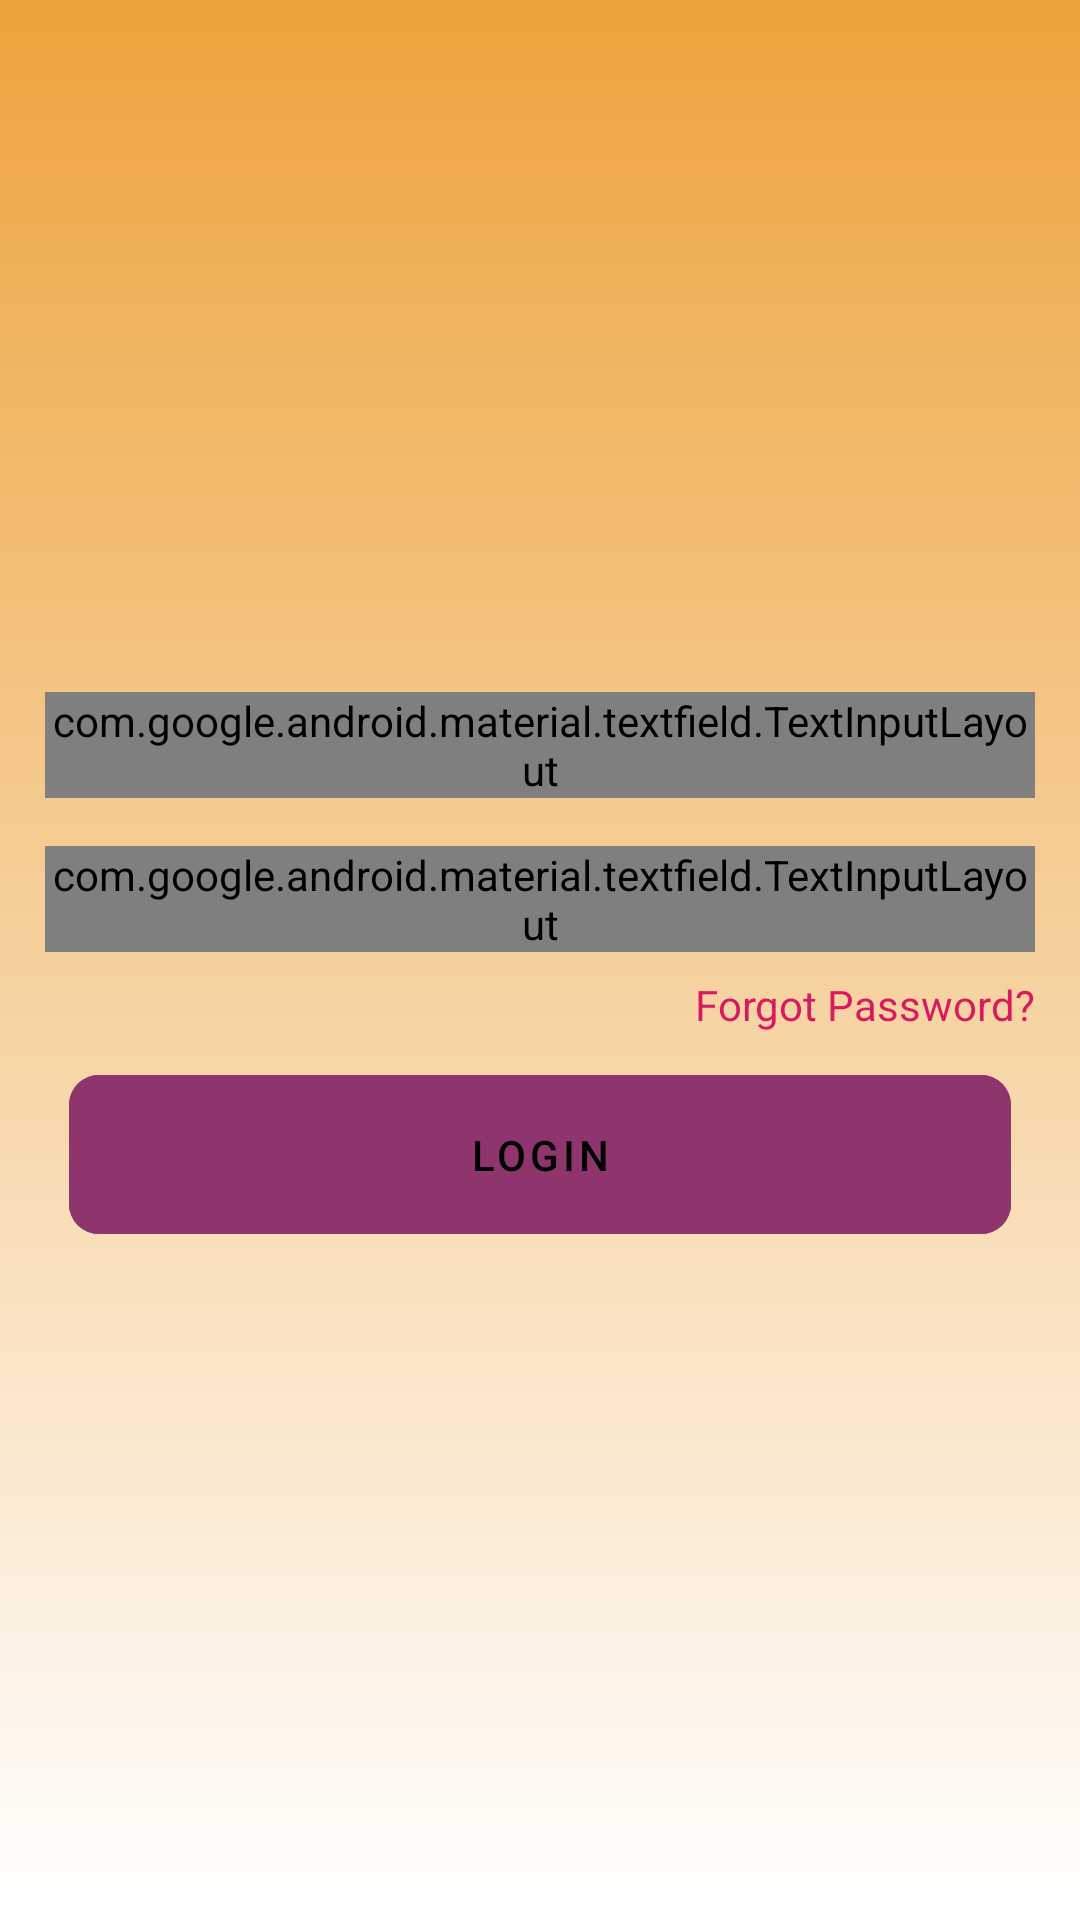

Reconstruct the res/layout file that produces this screen, plus the resources it refers to.
<!-- AndroidManifest.xml: application theme AppTheme -->
<!-- res/layout/activity_login.xml -->
<?xml version="1.0" encoding="utf-8"?>
<ScrollView xmlns:android="http://schemas.android.com/apk/res/android"
    xmlns:app="http://schemas.android.com/apk/res-auto"
    xmlns:tools="http://schemas.android.com/tools"
    android:layout_width="match_parent"
    android:layout_height="match_parent"
    android:background="@drawable/backgroundn"
    android:fitsSystemWindows="true"
    tools:context=".LoginActivity">

    <LinearLayout
        android:layout_width="match_parent"
        android:layout_height="wrap_content"
        android:layout_gravity="center"
        android:orientation="vertical"
        android:padding="15dp">

        
        <com.google.android.material.textfield.TextInputLayout
            style="@style/Widget.MaterialComponents.TextInputLayout.OutlinedBox.Dense"
            android:layout_width="match_parent"
            android:layout_height="wrap_content"
            android:layout_marginTop="8dp"
            android:layout_marginBottom="8dp"
            android:hint="Email"
            android:textColorHint="#000000"
            app:boxStrokeColor="#000000"
            app:hintAnimationEnabled="true"


            >

            <com.google.android.material.textfield.TextInputEditText
                android:id="@+id/input_email"
                android:layout_width="match_parent"
                android:layout_height="wrap_content"
                android:inputType="textEmailAddress"
                android:maxLines="1" />

        </com.google.android.material.textfield.TextInputLayout>
        
        <com.google.android.material.textfield.TextInputLayout
            style="@style/Widget.MaterialComponents.TextInputLayout.OutlinedBox.Dense"
            android:layout_width="match_parent"
            android:layout_height="wrap_content"
            android:layout_marginTop="8dp"
            android:layout_marginBottom="8dp"
            android:hint="Password"
            android:textColorHint="#000000"
            app:hintAnimationEnabled="true"
            app:passwordToggleEnabled="true">

            <com.google.android.material.textfield.TextInputEditText
                android:id="@+id/input_password"
                android:layout_width="match_parent"
                android:layout_height="wrap_content"
                android:inputType="textPassword"
                android:maxLines="1" />

        </com.google.android.material.textfield.TextInputLayout>

        <TextView
            android:id="@+id/forget"
            android:layout_width="wrap_content"
            android:layout_height="wrap_content"
            android:layout_gravity="end"
            android:text="@string/forgot_password"
            android:textColor="@color/colorAccent" />
        
        <com.google.android.material.button.MaterialButton
            android:id="@+id/btn_login"
            style="@style/Widget.MaterialComponents.Button.UnelevatedButton"
            android:layout_width="match_parent"
            android:layout_height="65dp"
            android:layout_marginTop="8dp"
            android:layout_marginStart="8dp"
            android:layout_marginEnd="8dp"
            android:backgroundTint="#8e356e"
            android:text="Login"
            android:textAlignment="center"
            android:theme="@style/Theme.MaterialComponents.NoActionBar"
            app:cornerRadius="10dp"
            app:icon="@drawable/done"
            app:iconGravity="textStart"
            app:iconPadding="20dp"
            app:iconSize="24dp"
            app:layout_constraintEnd_toEndOf="parent"
            app:layout_constraintStart_toStartOf="parent"
            app:rippleColor="#fa78c4" />

    </LinearLayout>


</ScrollView>
<!-- resources referenced by this layout -->
<resources>
  <color name="colorAccent">#D81B60</color>
  <!-- drawable backgroundn (drawable) -->
  <?xml version="1.0" encoding="utf-8"?>
  <shape android:shape="rectangle"
      xmlns:android="http://schemas.android.com/apk/res/android">
      
      <gradient android:angle="270"
          android:startColor="#eda33c"
          android:endColor="#ffffff">
      </gradient>
  </shape>
  <string name="forgot_password">Forgot Password?</string>
  <style name="AppTheme" parent="Theme.AppCompat.Light.NoActionBar">
          
          <item name="colorPrimary">@color/colorPrimary</item>
          <item name="colorPrimaryDark">@color/colorPrimaryDark</item>
          <item name="colorAccent">@color/colorAccent</item>
          <item name="android:windowAnimationStyle">@style/CustomActivityAnimation</item>
          <item name="android:windowActivityTransitions">true</item>
      </style>
  <color name="colorPrimary">#9400D3</color>
  <color name="colorPrimaryDark">#800080</color>
  <style name="CustomActivityAnimation" parent="@android:style/Animation.Activity">
          <item name="android:activityOpenEnterAnimation">@anim/slide_in_right</item>
          <item name="android:activityOpenExitAnimation">@anim/slide_out_left</item>
          <item name="android:activityCloseEnterAnimation">@anim/slide_in_left</item>
          <item name="android:activityCloseExitAnimation">@anim/slide_out_right</item>
      </style>
</resources>
